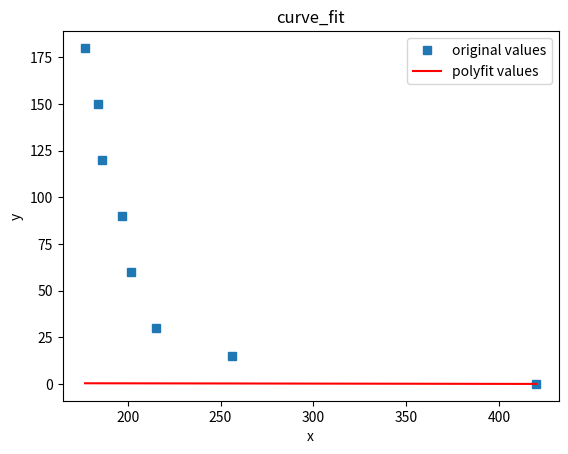

Recreate this plot in Python.
'''
[redacted]
@date 2022-01-16 22:37
'''
# 2 、第二种方案是给出具体的函数形式(可以是任意的，只要你能写的出来 下面的func就是)，用最小二乘的方式去逼近和拟合，求出函数的各项系数，如下：
#使用curve_fit
import numpy as np
import matplotlib.pyplot as plt
from scipy.optimize import curve_fit

# 导入log函数  np.log可以直接用
# from math import log
'''
np.abs(x)、np.fabs(x) ： 计算数组各元素的绝对值
np.sqrt(x) ： 计算数组各元素的平方根
np.square(x) ： 计算数组各元素的平方
np.log(x) 、np.log10(x)、np.log2(x) ： 计算数组各元素的自然对数、10底对数和2底对数
np.ceil(x) 、np.floor(x) ： 计算数组各元素的ceiling值或floor值
————————————————
原文链接：https://blog.csdn.net/brucewong0516/article/details/79186176
'''
import math

A=35
M=52.315
E=0.0105

#自定义函数 log(x) 等价于ln(x)
def func(x, a, b, A_0 ,E):
    return (a*420+b*np.log(420)-a*x-b*np.log(x))/(E*a*b)

#定义x、y散点坐标  x是浓度，y是时间
t = [0,15,30,60,90,120,150,180]
num = [420,256, 215, 202, 197, 186, 184, 177]

y = np.array(t)
x = np.array(num)

#非线性最小二乘法拟合
popt, pcov = curve_fit(func, x, y)
#获取popt里面是拟合系数
print(popt)
a = popt[0]
b = popt[1]

yvals = func(x, a, b, A_0=420,E=0.0634) #拟合y值
print('popt:', popt)
print('系数a:', a)
print('系数b:', b)

print('系数pcov:', pcov)
print('系数yvals:', yvals)


# 绘图
plot1 = plt.plot(x, y, 's',label='original values')
plot2 = plt.plot(x, yvals, 'r',label='polyfit values')
plt.xlabel('x')
plt.ylabel('y')
plt.legend(loc=1) #指定legend的位置右下角
plt.title('curve_fit')

plt.show()